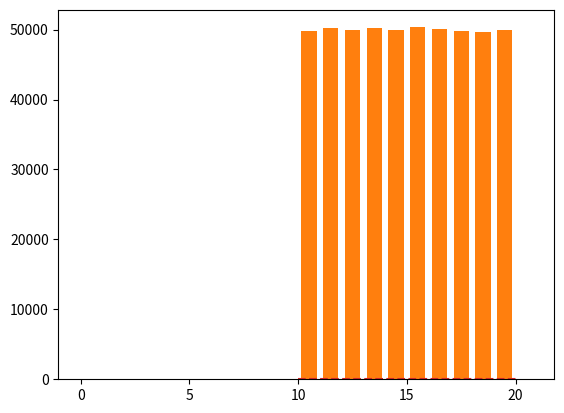

Recreate this plot in Python.
from random import seed, random
from matplotlib import pyplot as plt
import numpy.random as npr
from numpy import linspace
from scipy.stats import norm

from matplotlib.pylab import rand

# Fast seed - nyttig for testing
seed(1234)

print()
print("Samme hver gang: ", random(), random(), random())

# Tilfeldig seed - standard
seed()

print()
print("Ulikt hver gang: ", random(), random(), random())

# Mange tilfeldige tall? Bruk numpy isteden
print()
print(npr.random(size=30))

# Flerdimensjonal array (matrise)
print()
print(npr.random(size=(3, 3)))

# Hvilken sannsynelighetsfordeling får vi?
samples = npr.random(
    size=500
)  # Hvis vi øker til 50 000, så vil fordelingen bli jevnere
plt.hist(samples, bins=10, rwidth=0.7)
plt.show()
print()
print(npr.random(size=30))

# Uniform fordeling mellom andre tall enn 0 og 1
xmin = 10
xmax = 20
samples = npr.uniform(xmin, xmax, size=500000)
plt.hist(samples, bins=10, rwidth=0.7)
plt.show()

# Normalfordeling
gjennomsnitt = 16
standardavvik = 1
samples = npr.normal(gjennomsnitt, standardavvik, size=1000000)
plt.hist(samples, bins=10, density=True, rwidth=0.7)

xmin = 10
xmax = 20
xs = linspace(xmin, xmax, 1001)
print(xs)
ys = norm.pdf(xs, gjennomsnitt, standardavvik)
plt.plot(xs, ys, "--")
plt.show()
